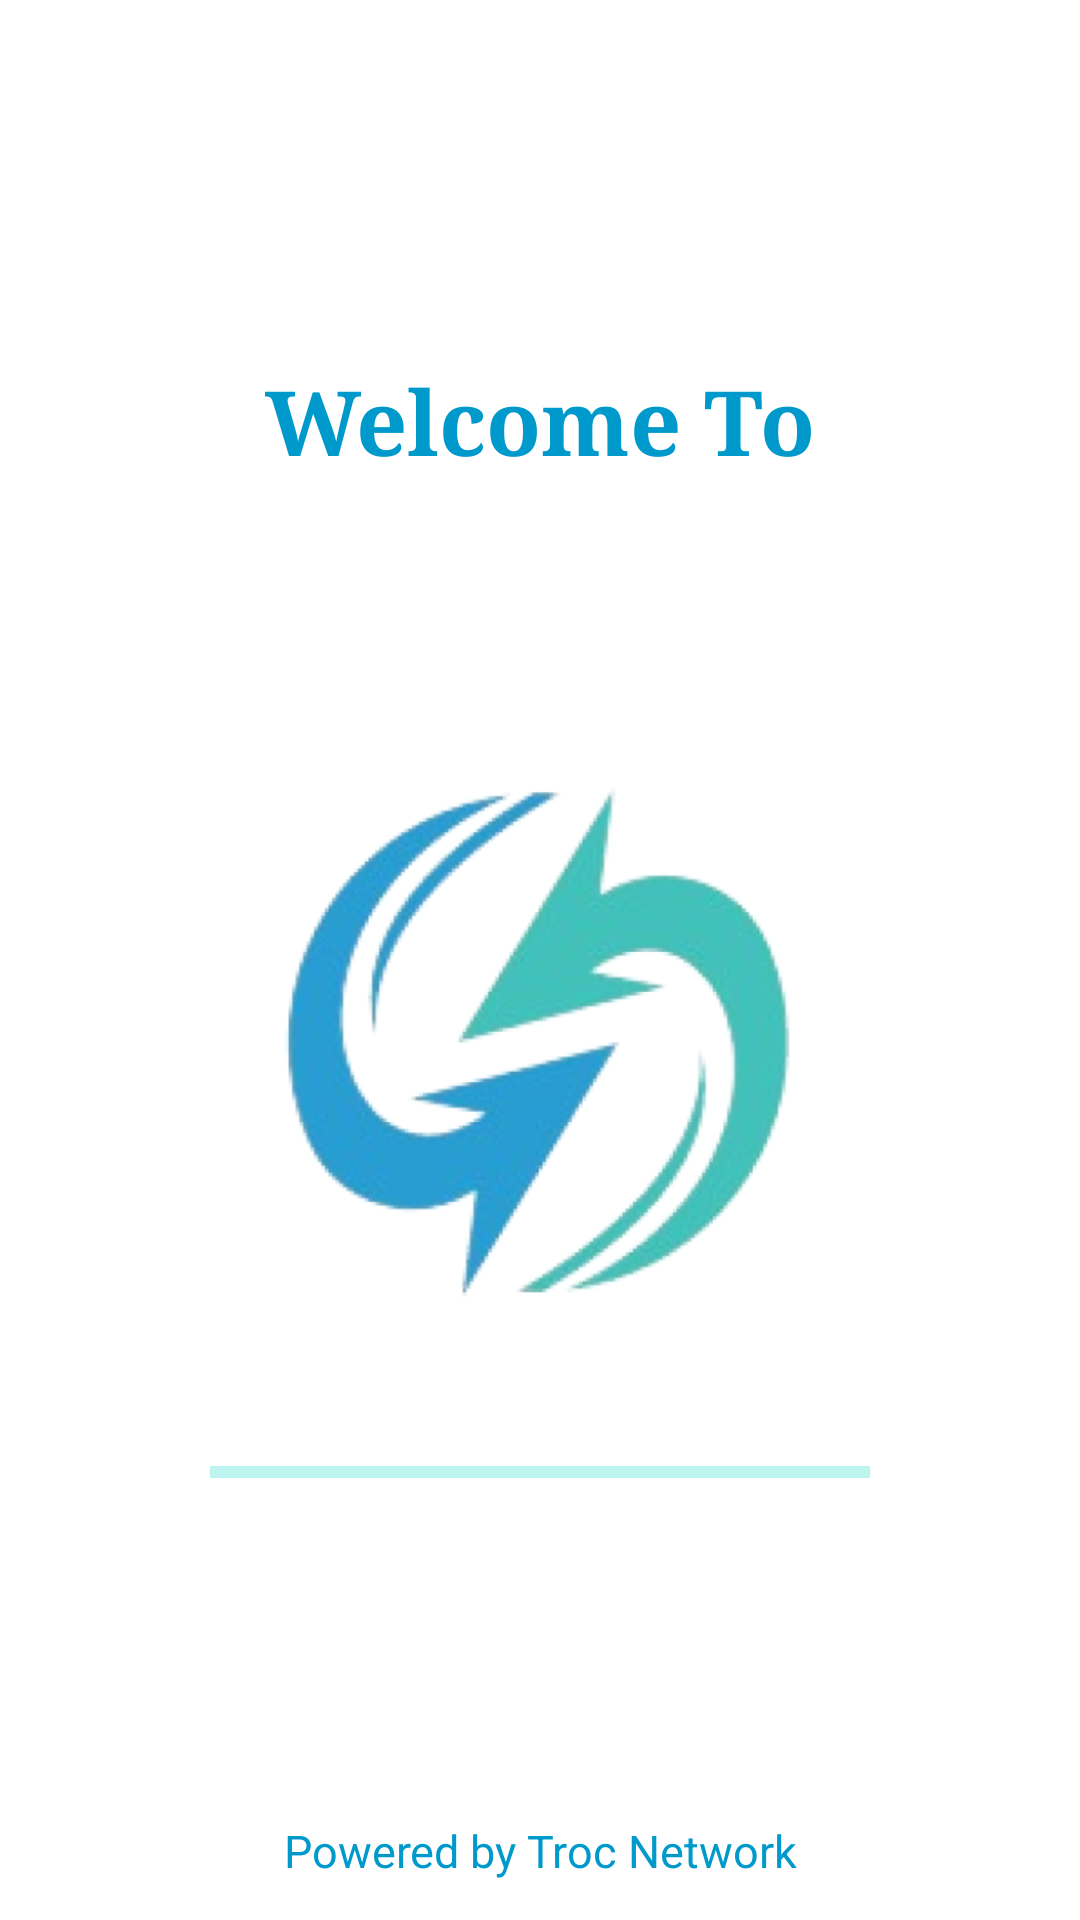

Layout XML and referenced resources for this Android screen:
<!-- AndroidManifest.xml: application theme Theme.TrocApp -->
<!-- res/layout/activity_splah_screen.xml -->
<?xml version="1.0" encoding="utf-8"?>

<LinearLayout xmlns:android="http://schemas.android.com/apk/res/android"
    xmlns:app="http://schemas.android.com/apk/res-auto"
    xmlns:tools="http://schemas.android.com/tools"
    android:layout_width="match_parent"
    android:layout_height="match_parent"
    android:orientation="vertical"
    android:background="#ffffff"
    tools:context=".SplashActivity">

    <TextView

        android:layout_width="wrap_content"
        android:layout_height="wrap_content"
        android:layout_marginTop="120dp"
        android:layout_marginBottom="50dp"
        android:text="Welcome To"
        android:typeface="serif"
        android:textColor="@android:color/holo_blue_dark"
        android:layout_gravity="center_horizontal"
        android:textSize="30sp"
        android:textStyle="bold"
        />

    <ImageView

        android:layout_width="match_parent"
        android:layout_height="250dp"
        android:src="@drawable/ic_logo"
        android:scaleType="centerCrop"
        android:padding="70dp"
        android:layout_marginTop="10dp"
        />

    <ProgressBar
        android:id="@+id/power"
        android:layout_width="220dp"
        android:layout_height="20dp"
        android:layout_gravity="center_horizontal"
        style="?android:attr/progressBarStyleHorizontal"
        android:max="100"
        android:indeterminate="true"
        android:progress="0"
        android:layout_marginTop="10dp"
        />

    <TextView
        android:layout_width="match_parent"
        android:layout_height="wrap_content"
        android:layout_below="@+id/power"
        android:gravity="center_horizontal"
        android:padding="6dp"
        android:text="Powered by Troc Network"
        android:textColor="@android:color/holo_blue_dark"
        android:textSize="15sp"
        android:textStyle="normal"
        android:layout_marginTop="100dp"/>

</LinearLayout>
<!-- resources referenced by this layout -->
<resources>
  <!-- drawable ic_logo: png bitmap (drawable, 136018 bytes) -->
  <style name="Theme.TrocApp" parent="Theme.MaterialComponents.DayNight.NoActionBar">
          
          <item name="colorPrimary">@color/verttroc</item>
          <item name="colorPrimaryVariant">@color/purple_700</item>
          <item name="colorOnPrimary">@color/white</item>
          
          <item name="colorSecondary">@color/teal_200</item>
          <item name="colorSecondaryVariant">@color/teal_700</item>
          <item name="colorOnSecondary">@color/black</item>
          
          <item name="android:statusBarColor">?attr/colorPrimaryVariant</item>
          
      </style>
  <color name="verttroc">#41c1ba</color>
  <color name="purple_700">#FF3700B3</color>
  <color name="white">#FFFFFFFF</color>
  <color name="teal_200">#FF03DAC5</color>
  <color name="teal_700">#FF018786</color>
  <color name="black">#FF000000</color>
</resources>
